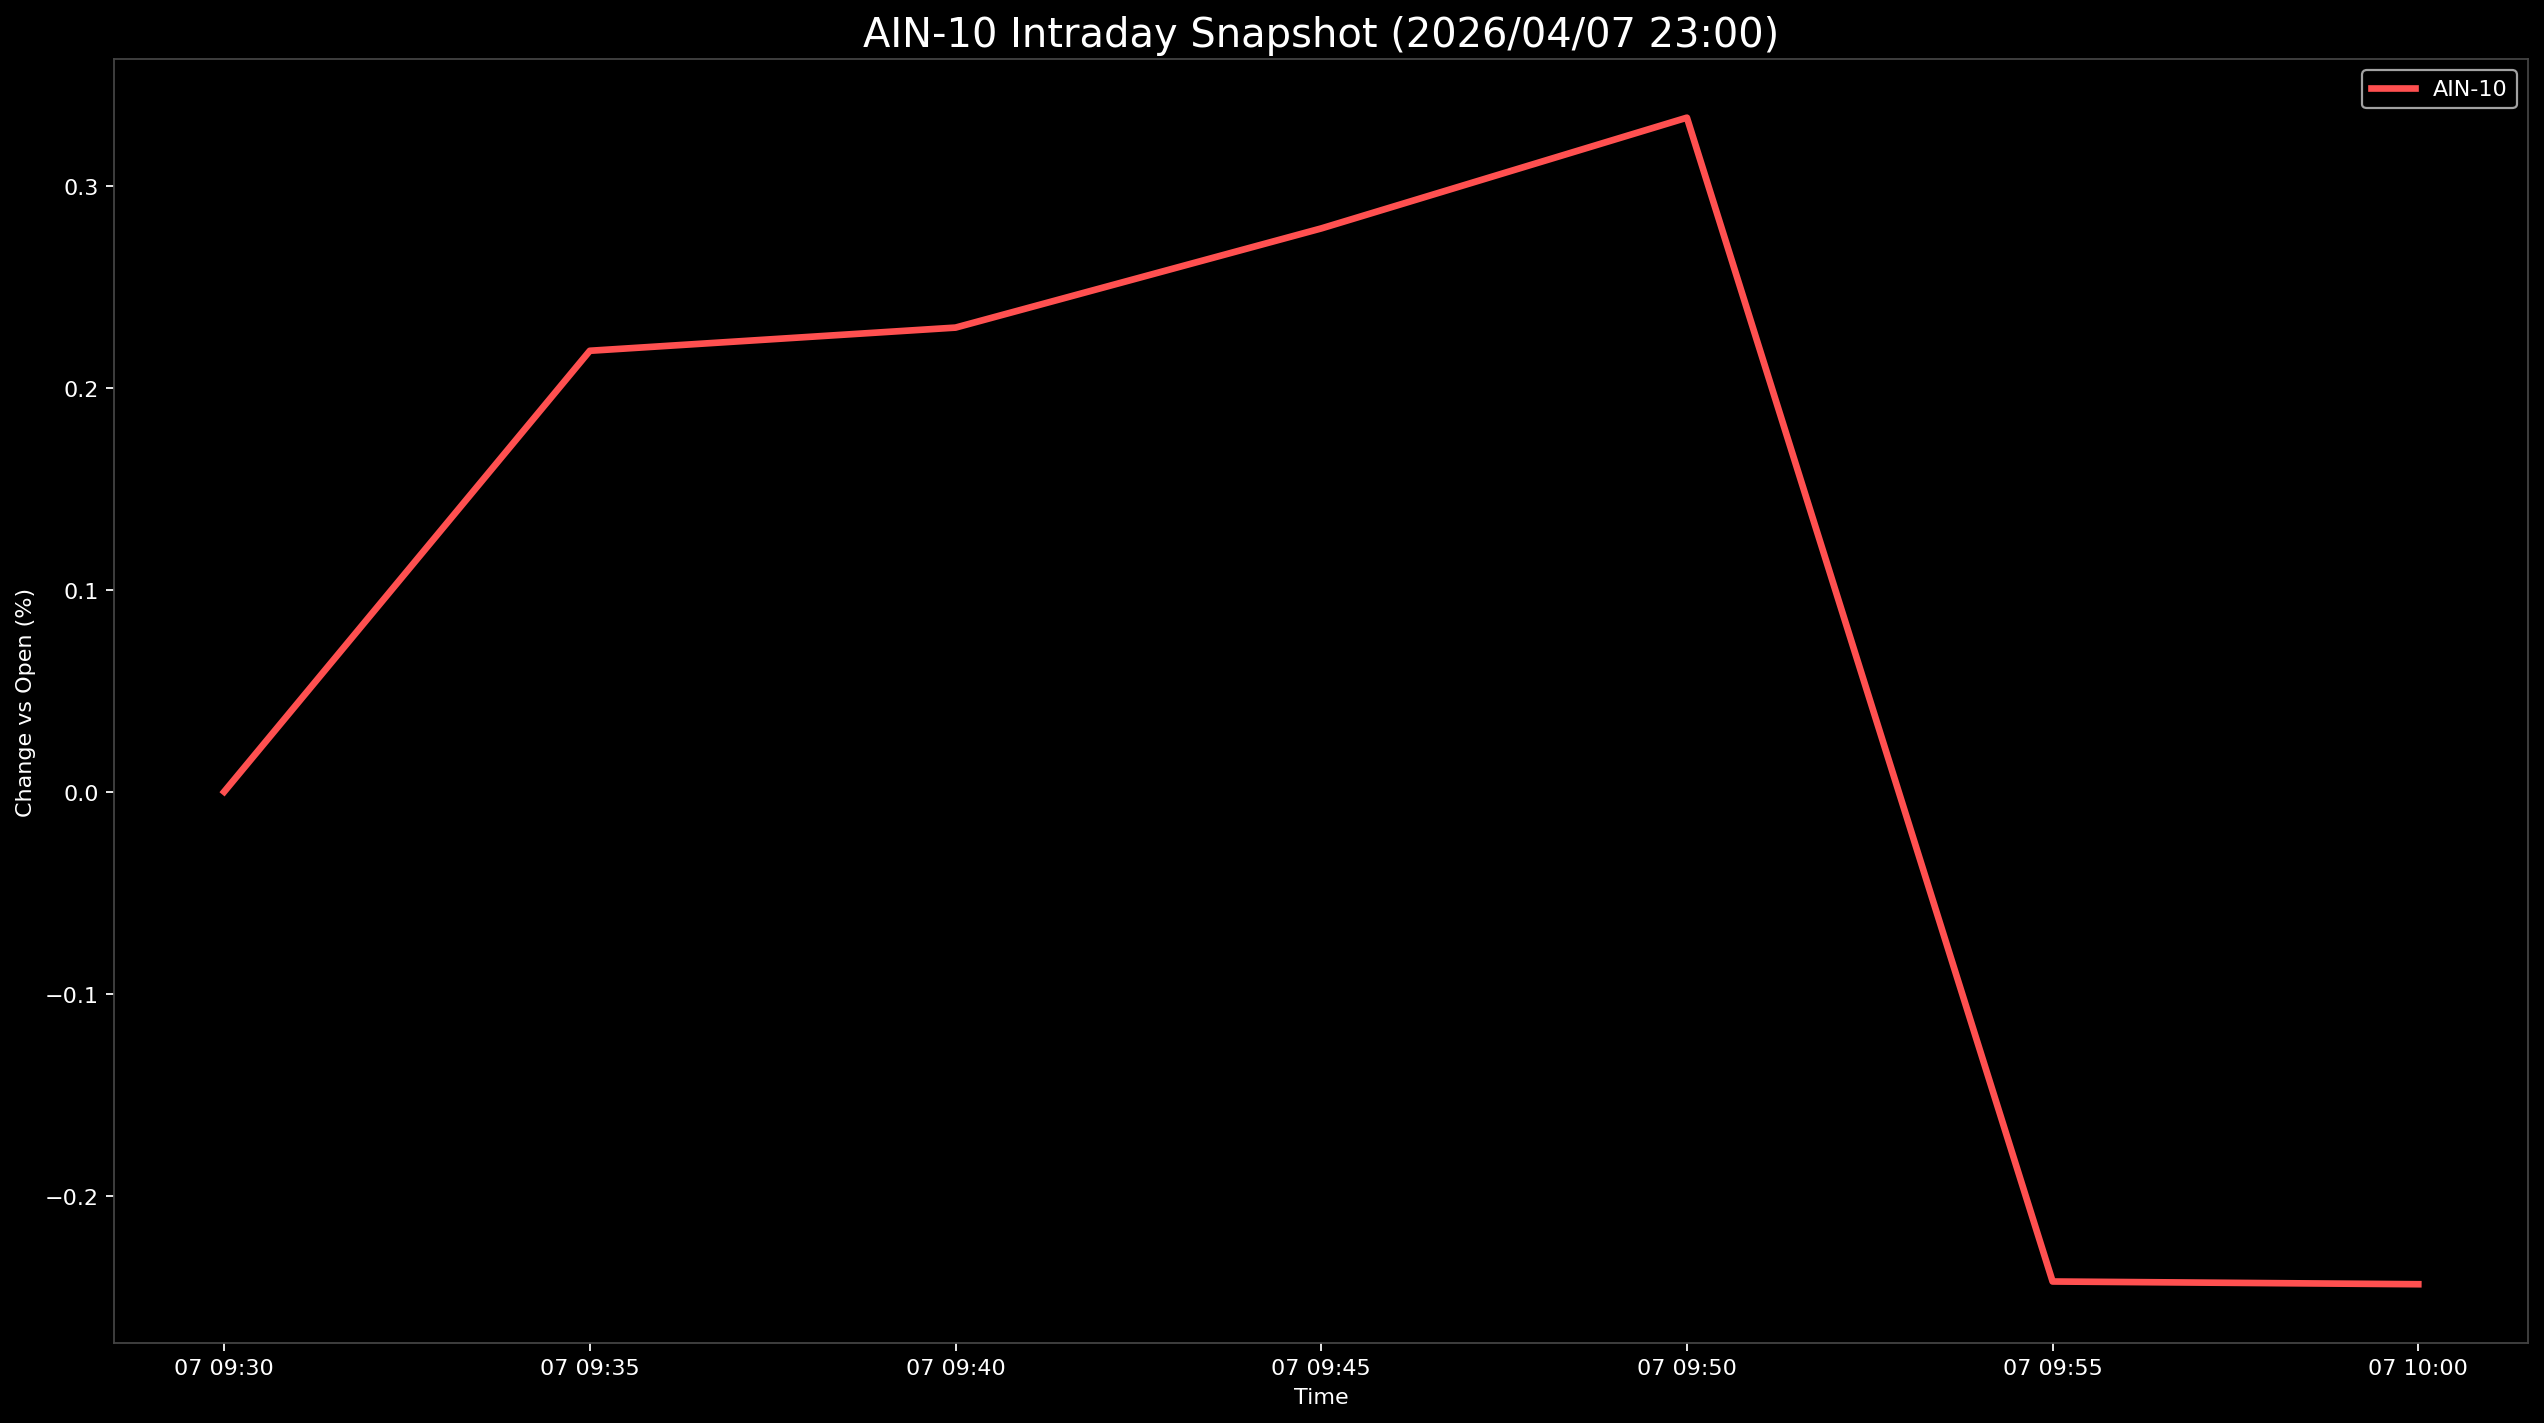

The data file committed next to this chart (first rows):
Datetime, AIN-10
2026-04-07 09:30:00, 0.0
2026-04-07 09:35:00, 0.2184
2026-04-07 09:40:00, 0.2299
2026-04-07 09:45:00, 0.279
2026-04-07 09:50:00, 0.3338
2026-04-07 09:55:00, -0.2425
2026-04-07 10:00:00, -0.2439
